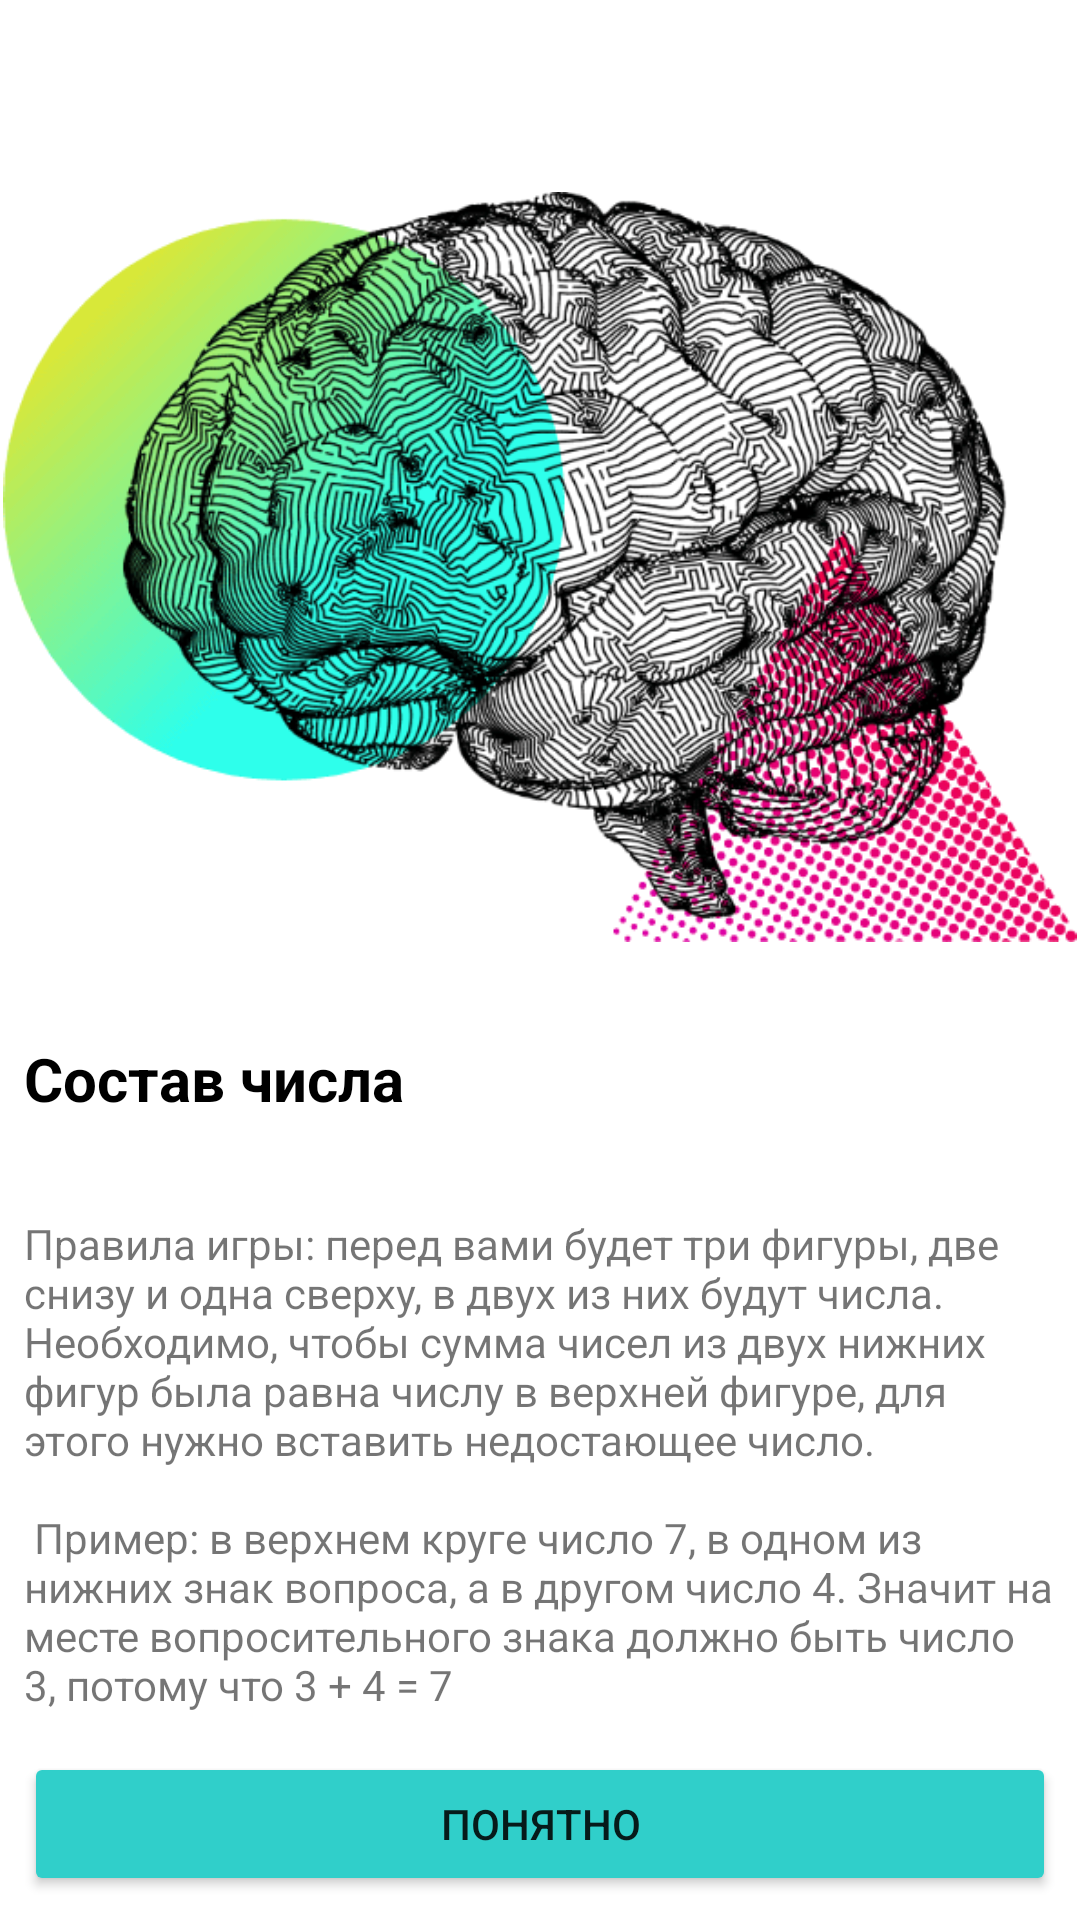

Produce the Android XML layout that renders to this screen, including the resource entries it uses.
<!-- AndroidManifest.xml: application theme Theme.Composer -->
<!-- res/layout/fragment_introduction.xml -->
<?xml version="1.0" encoding="utf-8"?>
<androidx.constraintlayout.widget.ConstraintLayout xmlns:android="http://schemas.android.com/apk/res/android"
    xmlns:app="http://schemas.android.com/apk/res-auto"
    xmlns:tools="http://schemas.android.com/tools"
    android:layout_width="match_parent"
    android:layout_height="match_parent">

    <ScrollView
        android:id="@+id/scroll_view"
        android:layout_marginTop="64dp"
        android:layout_width="match_parent"
        android:layout_height="wrap_content"
        app:layout_constraintEnd_toEndOf="parent"
        app:layout_constraintStart_toStartOf="parent"
        app:layout_constraintTop_toTopOf="parent">

        <LinearLayout
            android:layout_width="match_parent"
            android:layout_height="wrap_content"
            android:orientation="vertical">

            <ImageView
                android:id="@+id/iv_brain"
                android:layout_height="250dp"
                android:layout_width="wrap_content"
                android:layout_gravity="center_horizontal"
                android:layout_marginBottom="32dp"
                android:contentDescription="@string/welcome_logo"
                app:layout_constraintEnd_toStartOf="@+id/guideline_end"
                app:layout_constraintStart_toStartOf="@+id/guideline_start"
                app:layout_constraintTop_toTopOf="parent"
                app:layout_constraintDimensionRatio="1:1"
                android:src="@drawable/brain"/>

            <TextView
                android:id="@+id/tv_title"
                android:layout_width="wrap_content"
                android:layout_height="wrap_content"
                android:layout_marginStart="8dp"
                android:layout_marginEnd="8dp"
                android:layout_marginBottom="32dp"
                android:text="@string/welcome_title"
                android:textColor="@color/black"
                android:textSize="20sp"
                android:textStyle="bold"
                app:layout_constraintEnd_toStartOf="@+id/guideline_end"
                app:layout_constraintStart_toStartOf="@+id/guideline_start" />

            <TextView
                android:id="@+id/tv_rules"
                android:layout_width="match_parent"
                android:layout_height="wrap_content"
                android:layout_marginStart="8dp"
                android:layout_marginEnd="8dp"
                android:text="@string/game_rules"
                android:textSize="14sp" />


        </LinearLayout>

    </ScrollView>

    <Button
        android:id="@+id/btn_understand"
        android:layout_width="match_parent"
        android:layout_height="wrap_content"
        android:layout_gravity="bottom"
        android:layout_margin="8dp"
        android:layout_marginBottom="16dp"
        android:backgroundTint="#30CFCA"
        android:text="@string/button_understand"
        app:layout_constraintBottom_toBottomOf="parent"
        app:layout_constraintEnd_toEndOf="parent"
        app:layout_constraintStart_toStartOf="parent" />
</androidx.constraintlayout.widget.ConstraintLayout>
<!-- resources referenced by this layout -->
<resources>
  <!-- drawable brain: png bitmap (drawable, 104878 bytes) -->
  <string name="button_understand">Понятно</string>
  <string name="game_rules">
          Правила игры: перед вами будет три фигуры, две снизу и одна сверху, в двух из них будут
          числа. Необходимо, чтобы сумма чисел из двух нижних фигур была равна числу в верхней фигуре,
          для этого нужно вставить недостающее число."\n\n" Пример: в верхнем круге число 7, в одном
          из нижних знак вопроса, а в другом число 4. Значит на месте вопросительного знака должно
          быть число 3, потому что 3 + 4 = 7
      </string>
  <string name="welcome_logo">Welcome logo</string>
  <string name="welcome_title">Состав числа</string>
  <style name="Theme.Composer" parent="Theme.MaterialComponents.DayNight.NoActionBar">
          
          <item name="colorPrimary">@color/purple_500</item>
          <item name="colorPrimaryVariant">@color/purple_700</item>
          <item name="colorOnPrimary">@color/white</item>
          
          <item name="colorSecondary">@color/teal_200</item>
          <item name="colorSecondaryVariant">@color/teal_700</item>
          <item name="colorOnSecondary">@color/black</item>
          
          <item name="android:statusBarColor" tools:targetApi="l">?attr/colorPrimaryVariant</item>
          
      </style>
  <!-- not gathered from this repository: default colours our renderer supplied (Android Studio template values) -->
  <color name="purple_500">#FF6200EE</color>
  <color name="purple_700">#FF3700B3</color>
  <color name="teal_200">#FF03DAC5</color>
  <color name="teal_700">#FF018786</color>
  <color name="black">#FF000000</color>
  <color name="white">#FFFFFFFF</color>
</resources>
